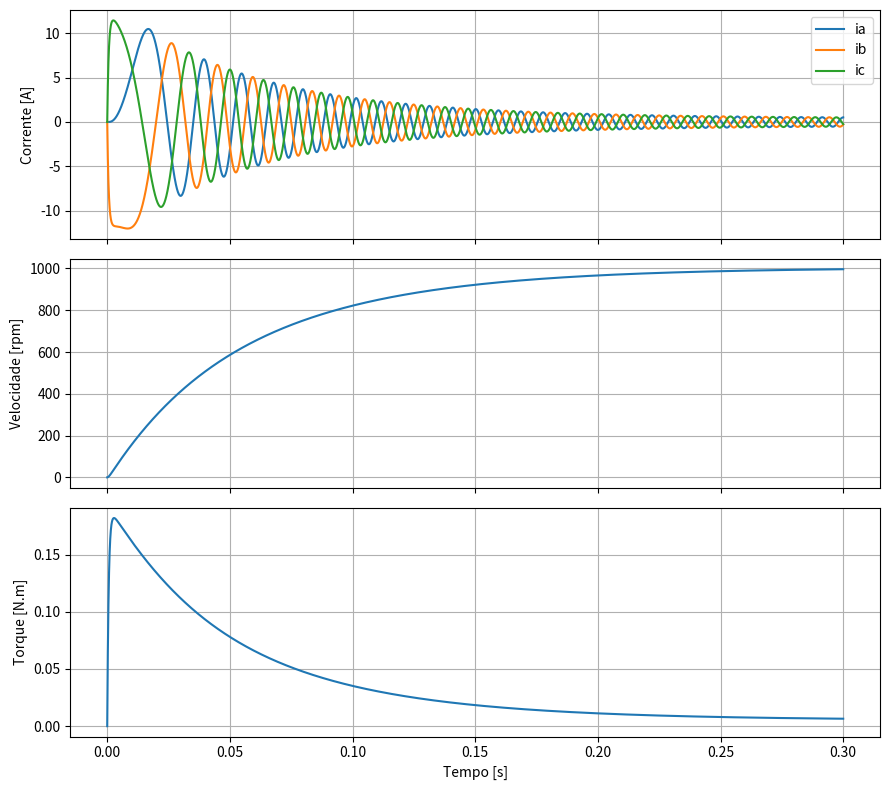

Python code for this plot:
"""
statespace-bldc.py

Simulacao do motor BLDC em espaco de estados (malha aberta), em Python,
equivalente ao modelo implementado em C em bldc.h (bldc_step()).

Estado: x = [ia, ib, ic, omega_r, theta_r]

Equacoes eletricas (por fase):
    di/dt = (V - R*i - e) / L
    e = Ke * omega_e * f(theta_e + phi)      # f = forma de onda da FCEM

Equacoes mecanicas:
    Te = Kt * (ia*fa + ib*fb + ic*fc)
    domega_r/dt = (Te - Tl - B*omega_r) / J
    dtheta_r/dt = omega_r

Integracao: Euler explicito.

Neste script, a tensao Vabc e sintetizada de forma sincronizada com o
proprio angulo eletrico do rotor (equivalente a assumir um sensor de
posicao ideal e comutacao perfeita, sem inversor/PWM real e sem malha
de controle) -- util para validar a planta antes de acoplar
SVPWM/inversor/controladores, como feito em main.c.
"""

import numpy as np
import matplotlib.pyplot as plt

# --- Parametros do motor ---
R = 0.5              # Ohm       - resistencia de armadura
L = 0.3e-3            # H         - indutancia de magnetizacao
M = 0.0               # H         - indutancia mutua
Ke = 0.00909483       # V/(rad/s) - constante eletrica (FCEM)
J = 1.0e-4            # kg.m^2    - momento de inercia do rotor
B = 5e-5              # N.m/(rad/s) - coeficiente de atrito viscoso
Tl = 0.0              # N.m       - torque de carga aplicado ao eixo
P = 7                 # -         - numero de pares de polos
Kt = 0.00909483       # N.m/A     - constante de torque

Vdc = 12.0
Va = Vdc / np.sqrt(3.0)

L_eff = L - M         # indutancia efetiva (M = 0 aqui, mas mantido por generalidade)

TWO_PI = 2.0 * np.pi

PHI_A = 0.0
PHI_B = -2.0 * np.pi / 3.0
PHI_C = 2.0 * np.pi / 3.0

# --- Configuracao temporal ---
t0 = 0.0
tf = 0.3
dt = 1e-6

samples = int((tf - t0) / dt)
time = np.linspace(t0, tf, samples)

# --- Vetores de estado / log ---
iabc = np.zeros((samples, 3))
omega_r = np.zeros(samples)
theta_r = np.zeros(samples)
Te = np.zeros(samples)


def back_emf_shape(theta, phi):
    """Forma de onda senoidal normalizada da FCEM (equivalente ao
    trapezoidal_back_emf() do bldc.h, mas para o caso senoidal)."""
    return np.sin(theta + phi)


# --- Laco de integracao (Euler explicito) ---
for k in range(samples - 1):

    theta_e = (P * theta_r[k]) % TWO_PI
    omega_e = P * omega_r[k]

    fabc = np.array([
        back_emf_shape(theta_e, PHI_A),
        back_emf_shape(theta_e, PHI_B),
        back_emf_shape(theta_e, PHI_C),
    ])

    # Fonte de tensao sincronizada com o rotor (malha aberta ideal;
    # substitua por Vabc vindo do inversor/SVPWM quando acoplar o
    # controlador, como e feito em main.c)
    Vabc = Va * fabc

    eabc = Ke * omega_e * fabc

    diabc = (Vabc - R * iabc[k] - eabc) / L_eff

    iabc[k + 1] = iabc[k] + diabc * dt

    Te[k] = Kt * np.dot(iabc[k], fabc)

    domega_r = (Te[k] - Tl - B * omega_r[k]) / J
    omega_r[k + 1] = omega_r[k] + domega_r * dt
    theta_r[k + 1] = theta_r[k] + omega_r[k] * dt

# ultimo ponto de torque (nao calculado dentro do laco, por causa do k+1)
Te[-1] = Kt * np.dot(
    iabc[-1],
    np.array([
        back_emf_shape((P * theta_r[-1]) % TWO_PI, PHI_A),
        back_emf_shape((P * theta_r[-1]) % TWO_PI, PHI_B),
        back_emf_shape((P * theta_r[-1]) % TWO_PI, PHI_C),
    ]),
)

# --- Graficos ---
fig, axs = plt.subplots(3, 1, figsize=(9, 8), sharex=True)

axs[0].plot(time, iabc[:, 0], label="ia")
axs[0].plot(time, iabc[:, 1], label="ib")
axs[0].plot(time, iabc[:, 2], label="ic")
axs[0].set_ylabel("Corrente [A]")
axs[0].legend()
axs[0].grid(True)

axs[1].plot(time, omega_r * 60.0 / TWO_PI)
axs[1].set_ylabel("Velocidade [rpm]")
axs[1].grid(True)

axs[2].plot(time, Te)
axs[2].set_ylabel("Torque [N.m]")
axs[2].set_xlabel("Tempo [s]")
axs[2].grid(True)

plt.tight_layout()
plt.show()
